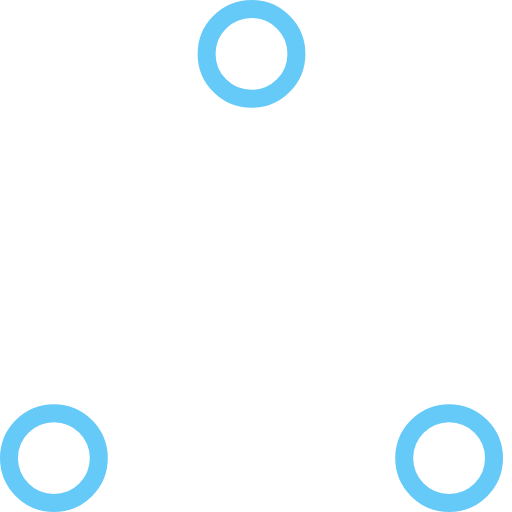
t = 0.00 s
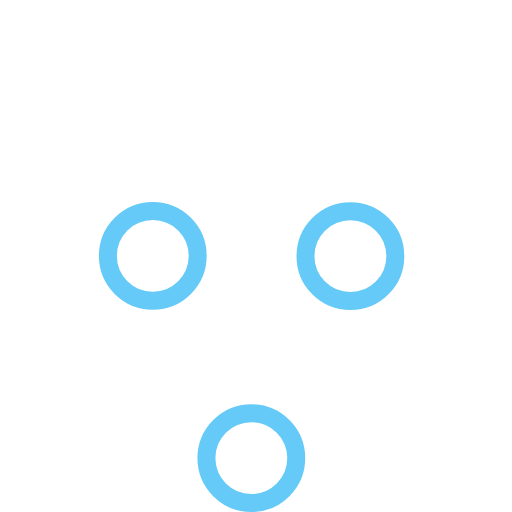
t = 0.37 s
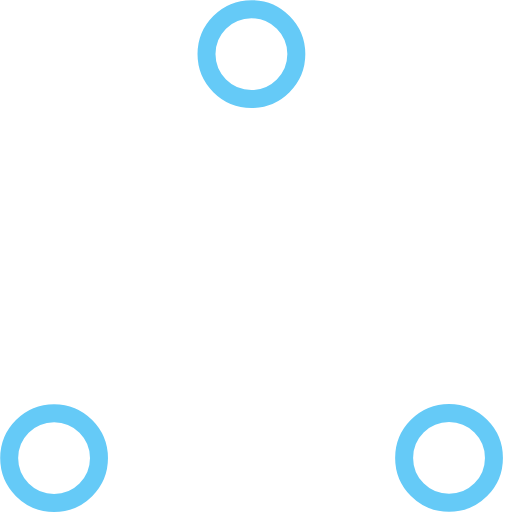
t = 0.73 s
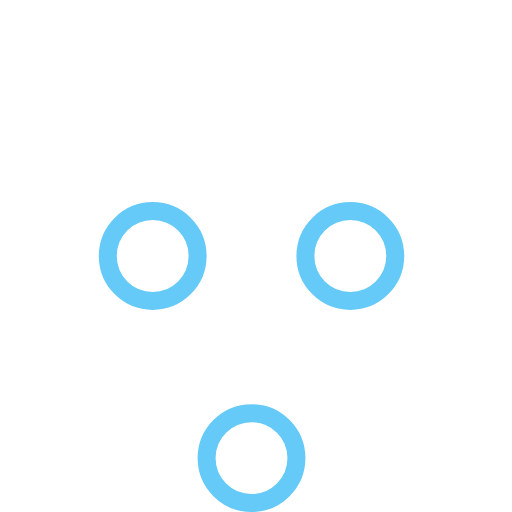
t = 1.10 s
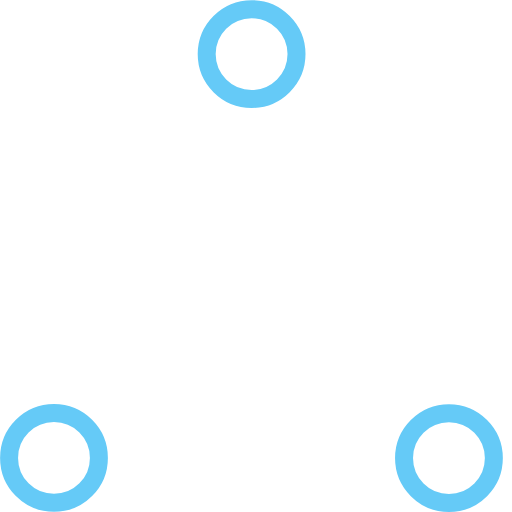
t = 1.47 s
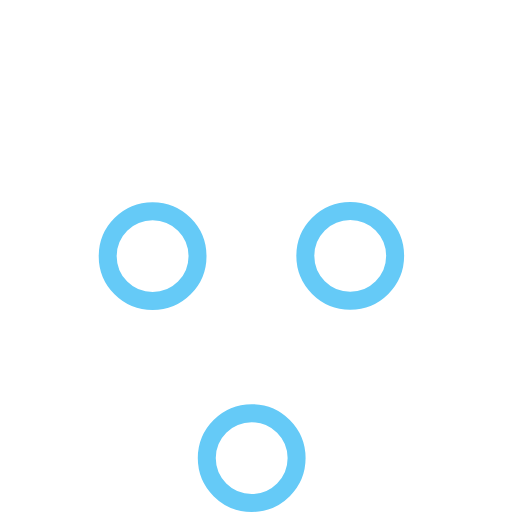
t = 1.83 s

The animated SVG that drew these frames (rendered in a browser with its animation timeline set to each time). Animation: 6 SMIL elements (animate=6); one cycle of 2.20 s, repeats indefinitely.

<!-- By Sam Herbert (@sherb), for everyone. More @ http://goo.gl/7AJzbL -->
<!-- Todo: add easing -->
<svg width="57" height="57" viewBox="0 0 57 57" xmlns="http://www.w3.org/2000/svg" stroke="#65caf7">
    <g fill="none" fill-rule="evenodd">
        <g transform="translate(1 1)" stroke-width="2">
            <circle cx="5" cy="50" r="5">
                <animate attributeName="cy"
                     begin="0s" dur="2.2s"
                     values="50;5;50;50"
                     calcMode="linear"
                     repeatCount="indefinite" />
                <animate attributeName="cx"
                     begin="0s" dur="2.2s"
                     values="5;27;49;5"
                     calcMode="linear"
                     repeatCount="indefinite" />
            </circle>
            <circle cx="27" cy="5" r="5">
                <animate attributeName="cy"
                     begin="0s" dur="2.2s"
                     from="5" to="5"
                     values="5;50;50;5"
                     calcMode="linear"
                     repeatCount="indefinite" />
                <animate attributeName="cx"
                     begin="0s" dur="2.2s"
                     from="27" to="27"
                     values="27;49;5;27"
                     calcMode="linear"
                     repeatCount="indefinite" />
            </circle>
            <circle cx="49" cy="50" r="5">
                <animate attributeName="cy"
                     begin="0s" dur="2.2s"
                     values="50;50;5;50"
                     calcMode="linear"
                     repeatCount="indefinite" />
                <animate attributeName="cx"
                     from="49" to="49"
                     begin="0s" dur="2.2s"
                     values="49;5;27;49"
                     calcMode="linear"
                     repeatCount="indefinite" />
            </circle>
        </g>
    </g>
</svg>